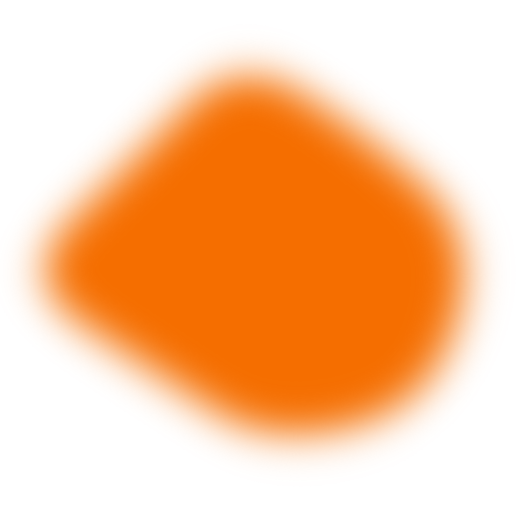
t = 0.00 s
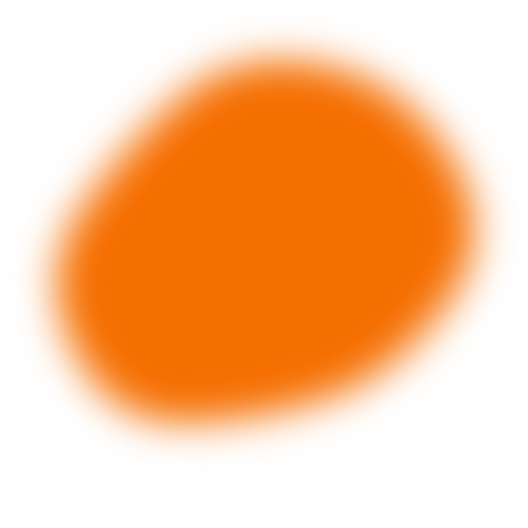
t = 1.39 s
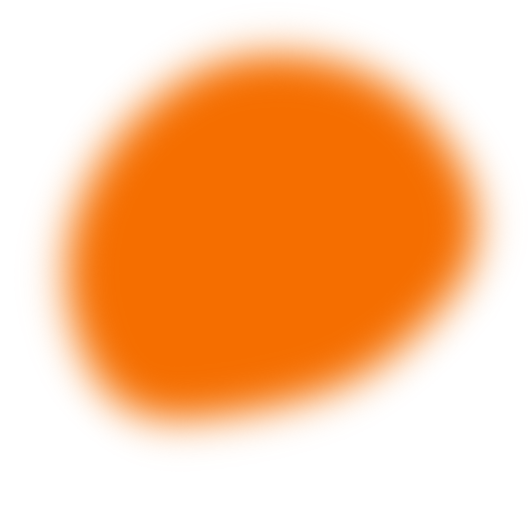
t = 2.31 s
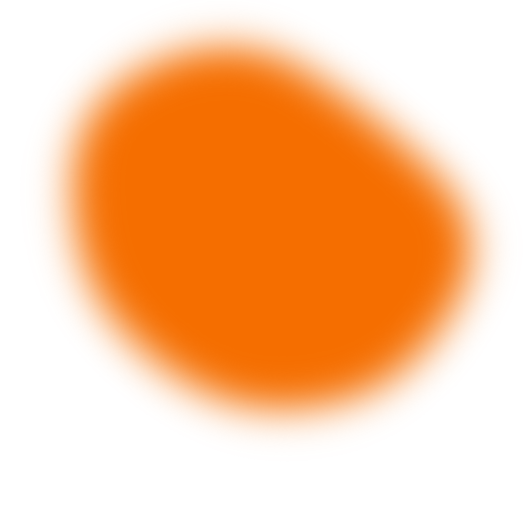
t = 3.70 s
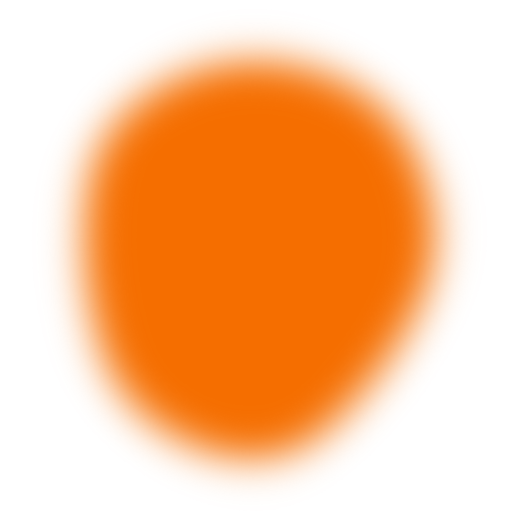
t = 5.09 s
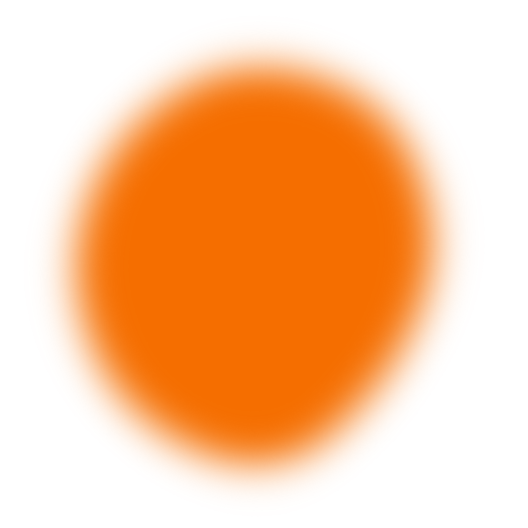
t = 6.01 s

The animated SVG that drew these frames (rendered in a browser with its animation timeline set to each time). Animation: 1 SMIL element (animate=1); one cycle of 7.40 s, repeats indefinitely.

<svg version="1.1" xmlns="http://www.w3.org/2000/svg" viewBox="0 0 500 500" width="100%" id="blobSvg" filter="blur(20px)" style="opacity: 1;" transform="rotate(-140)">
                        <defs>
                        <linearGradient id="gradient" x1="0%" y1="0%" x2="0%" y2="100%">
                            <stop offset="0%" style="stop-color: rgb(245, 110, 0);"></stop>
                            <stop offset="100%" style="stop-color: rgb(245, 110, 0);"></stop>
                        </linearGradient>
                        </defs>
                        
                    <path id="blob" fill="url(#gradient)" style="opacity: 1;"><animate attributeName="d" dur="7.4s" repeatCount="indefinite" values="M395.5,320Q390,390,320,400Q250,410,172,408Q94,406,59,328Q24,250,70.5,183.5Q117,117,183.5,108Q250,99,335,89.5Q420,80,410.5,165Q401,250,395.5,320Z;M409.06419,322.5266Q395.0532,395.0532,322.5266,445.11739Q250,495.18159,163.51944,459.07135Q77.03888,422.96112,82.39949,336.48056Q87.7601,250,115.64271,196.76266Q143.52532,143.52532,196.76266,76.83657Q250,10.14783,323.24578,56.82813Q396.49156,103.50844,409.78338,176.75422Q423.07519,250,409.06419,322.5266Z;M446.86448,329.36764Q408.73529,408.73529,329.36764,419.76576Q250,430.79624,166.60504,423.79308Q83.21008,416.78992,69.36975,333.39496Q55.52942,250,96.13341,193.3687Q136.7374,136.7374,193.3687,119.10083Q250,101.46426,313.50105,112.23108Q377.00211,122.99789,430.99789,186.49895Q484.99368,250,446.86448,329.36764Z;M418.08664,320.33435Q390.6687,390.6687,320.33435,427.91946Q250,465.17023,188.27506,419.31005Q126.55013,373.44987,106.38448,311.72494Q86.21883,250,84.09726,165.98785Q81.9757,81.9757,165.98785,53.98938Q250,26.00305,311.1687,76.83282Q372.3374,127.6626,408.92099,188.8313Q445.50458,250,418.08664,320.33435Z;M395.5,320Q390,390,320,400Q250,410,172,408Q94,406,59,328Q24,250,70.5,183.5Q117,117,183.5,108Q250,99,335,89.5Q420,80,410.5,165Q401,250,395.5,320Z"></animate></path></svg>